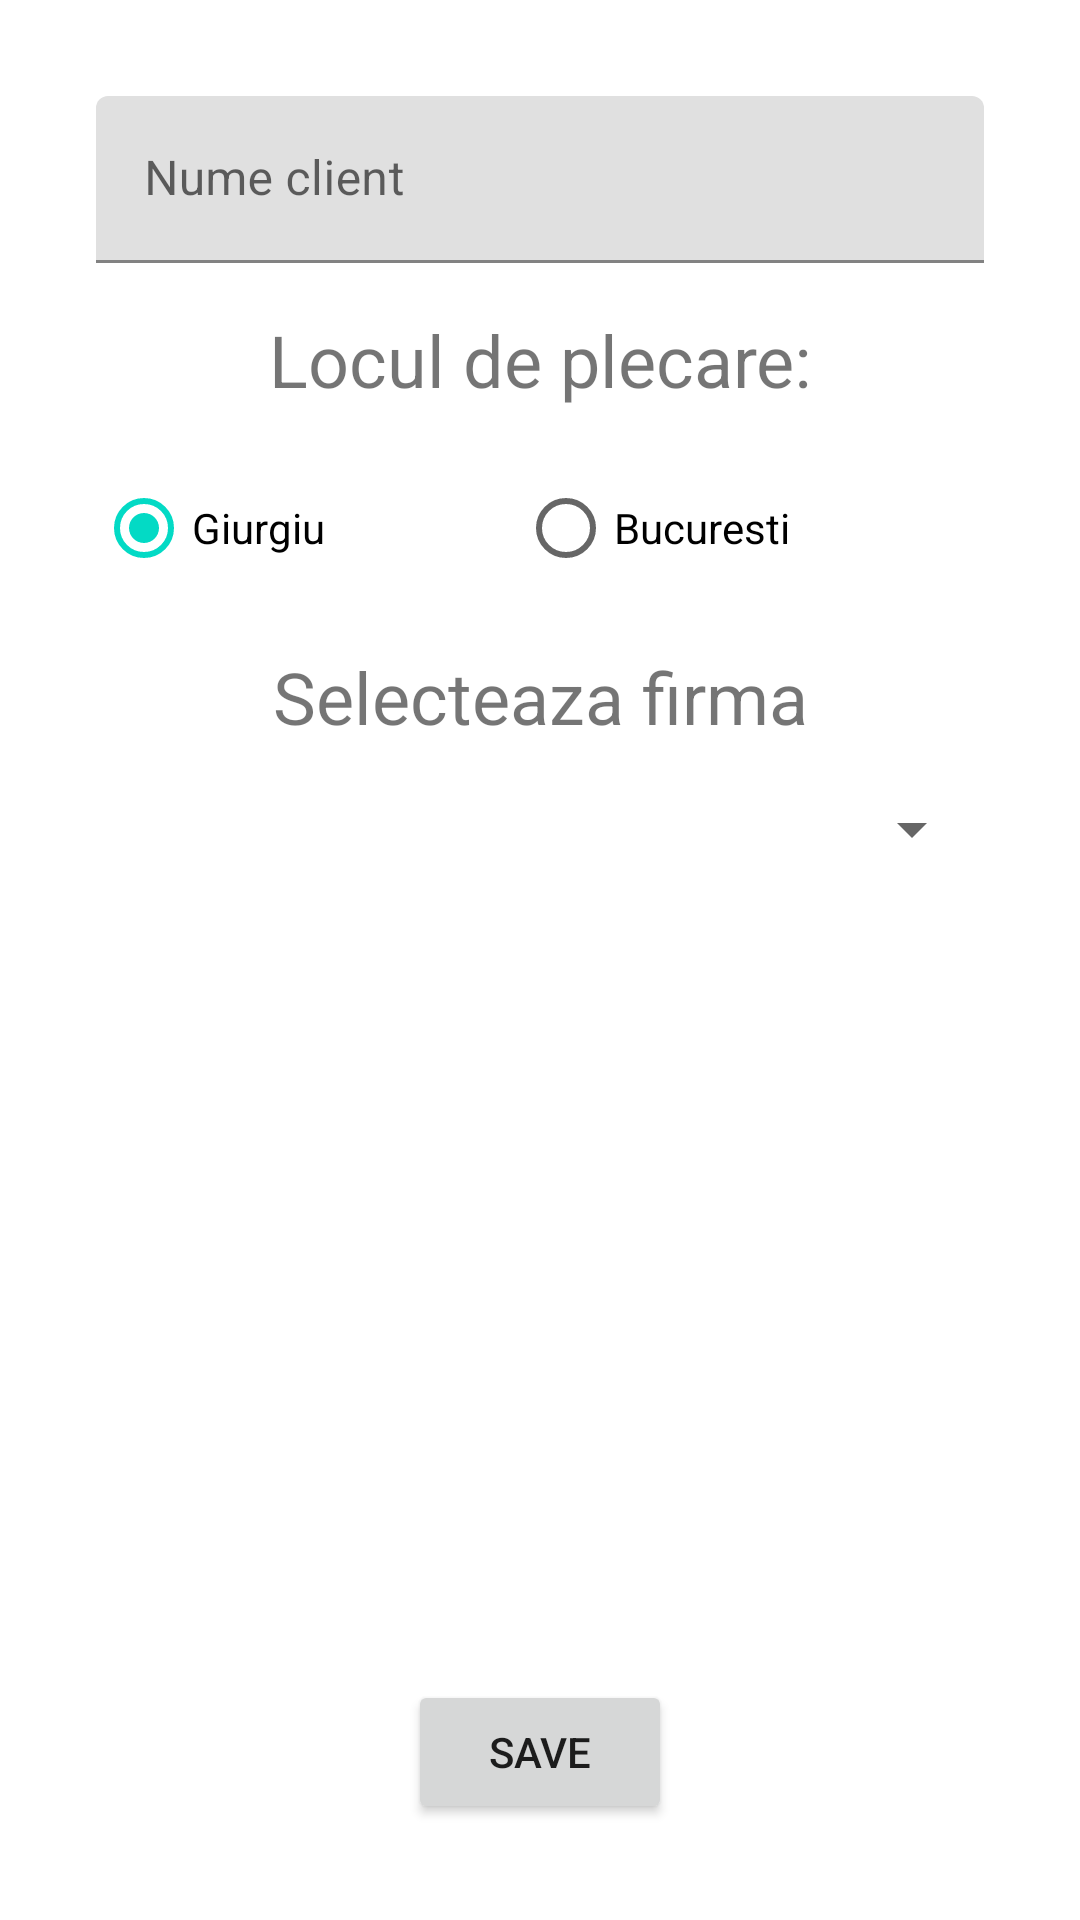

Layout XML and referenced resources for this Android screen:
<!-- AndroidManifest.xml: application theme Theme.MainTransportation -->
<!-- res/layout/activity_profile.xml -->
<?xml version="1.0" encoding="utf-8"?>
<androidx.constraintlayout.widget.ConstraintLayout xmlns:android="http://schemas.android.com/apk/res/android"
    xmlns:app="http://schemas.android.com/apk/res-auto"
    xmlns:tools="http://schemas.android.com/tools"
    android:layout_width="match_parent"
    android:layout_height="match_parent"
    tools:context=".database.ProfileActivity">

    <com.google.android.material.textfield.TextInputLayout
        android:id="@+id/til_profile_nume"
        android:layout_width="0dp"
        android:layout_height="wrap_content"
        android:layout_marginStart="32dp"
        android:layout_marginLeft="32dp"
        android:layout_marginTop="32dp"
        android:layout_marginEnd="32dp"
        android:layout_marginRight="32dp"
        app:layout_constraintEnd_toEndOf="parent"
        app:layout_constraintStart_toStartOf="parent"
        app:layout_constraintTop_toTopOf="parent">

        <com.google.android.material.textfield.TextInputEditText
            android:id="@+id/tiet_profile_nume"
            android:layout_width="match_parent"
            android:layout_height="wrap_content"
            android:hint="@string/nume_client" />
    </com.google.android.material.textfield.TextInputLayout>

    <TextView
        android:id="@+id/textView"
        android:layout_width="0dp"
        android:layout_height="wrap_content"
        android:layout_marginTop="16dp"
        android:gravity="center_horizontal"
        android:text="@string/locul_de_plecare"
        android:textAlignment="center"
        android:textSize="24sp"
        app:layout_constraintEnd_toEndOf="@+id/til_profile_nume"
        app:layout_constraintStart_toStartOf="@+id/til_profile_nume"
        app:layout_constraintTop_toBottomOf="@+id/til_profile_nume" />

    <RadioGroup
        android:id="@+id/rg_profile_loc_plecare"
        android:layout_width="0dp"
        android:layout_height="wrap_content"
        android:layout_marginTop="16dp"
        android:orientation="horizontal"
        app:layout_constraintEnd_toEndOf="@+id/textView"
        app:layout_constraintStart_toStartOf="@+id/textView"
        app:layout_constraintTop_toBottomOf="@+id/textView">

        <RadioButton
            android:id="@+id/rb_profile_giurgiu"
            android:layout_width="wrap_content"
            android:layout_height="wrap_content"
            android:layout_weight="1"
            android:checked="true"
            android:text="@string/giurgiu" />

        <RadioButton
            android:id="@+id/rb_profile_bucuresti"
            android:layout_width="wrap_content"
            android:layout_height="wrap_content"
            android:layout_weight="1"
            android:text="@string/bucuresti" />
    </RadioGroup>

    <TextView
        android:id="@+id/tv_profile_select_firma"
        android:layout_width="0dp"
        android:layout_height="wrap_content"
        android:layout_marginTop="16dp"
        android:textSize="24sp"
        android:gravity="center_horizontal"
        android:textAlignment="center"
        android:text="@string/selecteaza_firma"
        app:layout_constraintEnd_toEndOf="@id/rg_profile_loc_plecare"
        app:layout_constraintStart_toStartOf="@id/rg_profile_loc_plecare"
        app:layout_constraintTop_toBottomOf="@id/rg_profile_loc_plecare"
    />

    <Spinner
        android:id="@+id/spn_profile_firma"
        android:layout_width="0dp"
        android:layout_height="wrap_content"
        android:layout_marginTop="16dp"
        app:layout_constraintEnd_toEndOf="@+id/tv_profile_select_firma"
        app:layout_constraintStart_toStartOf="@+id/tv_profile_select_firma"
        app:layout_constraintTop_toBottomOf="@id/tv_profile_select_firma" />


    <Button
        android:id="@+id/btn_profile_save"
        android:layout_width="wrap_content"
        android:layout_height="wrap_content"
        android:layout_marginBottom="32dp"
        android:text="@string/save"
        app:layout_constraintBottom_toBottomOf="parent"
        app:layout_constraintEnd_toEndOf="parent"
        app:layout_constraintStart_toStartOf="parent" />
</androidx.constraintlayout.widget.ConstraintLayout>
<!-- resources referenced by this layout -->
<resources>
  <string name="bucuresti">Bucuresti</string>
  <string name="giurgiu">Giurgiu</string>
  <string name="locul_de_plecare">Locul de plecare:</string>
  <string name="nume_client">Nume client</string>
  <string name="save">Save</string>
  <string name="selecteaza_firma">Selecteaza firma</string>
  <style name="Theme.MainTransportation" parent="Theme.MaterialComponents.DayNight.DarkActionBar">
          
          <item name="colorPrimary">@color/purple_500</item>
          <item name="colorPrimaryVariant">@color/purple_700</item>
          <item name="colorOnPrimary">@color/white</item>
          
          <item name="colorSecondary">@color/teal_200</item>
          <item name="colorSecondaryVariant">@color/teal_700</item>
          <item name="colorOnSecondary">@color/black</item>
          
          <item name="android:statusBarColor" tools:targetApi="l">?attr/colorPrimaryVariant</item>
          
      </style>
  <color name="purple_500">#FF6200EE</color>
  <color name="purple_700">#FF3700B3</color>
  <color name="white">#FFFFFFFF</color>
  <color name="teal_200">#FF03DAC5</color>
  <color name="teal_700">#FF018786</color>
  <color name="black">#FF000000</color>
</resources>
